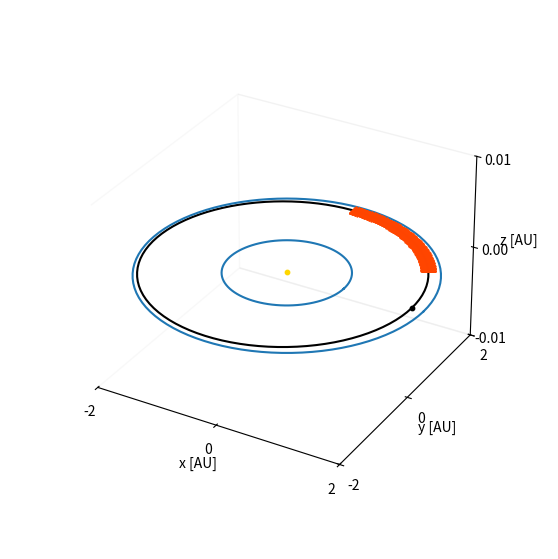

Write the Python code that produced this figure.
# -*- coding: utf-8 -*-
"""
Created on Sun Nov 10 13:20:22 2024

@author: johns
"""

import numpy as np
import matplotlib.pyplot as plt

# Create a 3D plot
ax = plt.figure(figsize=[7,7]).add_subplot(projection='3d')

# Star parameters
ax.scatter(0, 0, 0, color='gold', s=10)

theta = np.linspace(0, 2 * np.pi, 100)  # 100 points around the ellipse
# Planet parameters
a1 = 2.1  
e1 = 0.032
inc1 = np.deg2rad(0)  

a2 = 3.6
e2 = 0.098
inc2 = np.deg2rad(0)

a3 = 11.6
e3 = 0.16
inc3 = np.deg2rad(0)

# Planet 1
semi_minor_axis1 = a1 * np.sqrt(1 - e1**2)
x_orbit1 = a1 * (np.cos(theta) - e1)  
y_orbit1 = semi_minor_axis1 * np.sin(theta)  
z_orbit1 = np.zeros_like(x_orbit1)  

# Apply rotation matrix for inclination (around the x-axis)
rotation_matrix1 = np.array([
    [1, 0, 0],
    [0, np.cos(inc1), -np.sin(inc1)],
    [0, np.sin(inc1), np.cos(inc1)]
])

orbit_coordinates1 = np.vstack([x_orbit1, y_orbit1, z_orbit1])
rotated_orbit1 = np.dot(rotation_matrix1, orbit_coordinates1)
planet_position1 = np.array([a1 * (1 - e1), 0, 0])
planet_position_rotated1 = np.dot(rotation_matrix1, planet_position1)

ax.plot(rotated_orbit1[0], rotated_orbit1[1], rotated_orbit1[2], color='k')
ax.scatter(planet_position_rotated1[0], planet_position_rotated1[1], planet_position_rotated1[2], color='k', s=10)

# Habitable Zone
inner = 0.939871383571698
outer = 2.22105359985882

inner_xorbit = inner * np.cos(theta)  
inner_yorbit = inner * np.sin(theta)  
inner_zorbit = 0

inner_orbit = np.vstack([inner_xorbit, inner_yorbit])
ax.plot(inner_orbit[0], inner_orbit[1], color='C0', label='Inner HZ')

outer_xorbit = outer * np.cos(theta)  
outer_yorbit = outer * np.sin(theta)  
outer_zorbit = 0

outer_orbit = np.vstack([outer_xorbit, outer_yorbit])
ax.plot(outer_orbit[0], outer_orbit[1], color='C0', label='Outer HZ')

# Trojans
true_anomaly_range = np.linspace(np.deg2rad(30), np.deg2rad(90), 50)
semi_major_axis_range = np.linspace(a1-(0.05*a1), a1+(0.05*a1), 50)

for i in range(len(true_anomaly_range)):
    for j in range(len(semi_major_axis_range)):
        theta_L4 = true_anomaly_range[i]
        a1 = semi_major_axis_range[j]  # Current semi-major axis value
        semi_minor_axis1 = a1 * np.sqrt(1 - e1**2)  # Adjust semi-minor for eccentricity
        
        # Calculate L4 position with the varying semi-major axis
        x_L4 = a1 * (np.cos(theta_L4) - e1)  # Adjusted for eccentricity
        y_L4 = semi_minor_axis1 * np.sin(theta_L4)  # Adjusted for eccentricity
        z_L4 = 0  # Flat in this case
        L4_position = np.array([x_L4, y_L4, z_L4])
        
        ax.scatter(L4_position[0], L4_position[1], L4_position[2], color='orangered', s=0.5)

# # PLanet 2
# semi_minor_axis2 = a2 * np.sqrt(1 - e2**2)
# x_orbit2 = a2 * (np.cos(theta) - e2)  
# y_orbit2 = semi_minor_axis2 * np.sin(theta) 
# z_orbit2 = np.zeros_like(x_orbit2)  

# rotation_matrix2 = np.array([
#     [1, 0, 0],
#     [0, np.cos(inc2), -np.sin(inc2)],
#     [0, np.sin(inc2), np.cos(inc2)]
# ])

# orbit_coordinates2 = np.vstack([x_orbit2, y_orbit2, z_orbit2])
# rotated_orbit2 = np.dot(rotation_matrix2, orbit_coordinates2)
# planet_position2 = np.array([a2 * (1 - e2), 0, 0])
# planet_position_rotated2 = np.dot(rotation_matrix2, planet_position2)

# ax.plot(rotated_orbit2[0], rotated_orbit2[1], rotated_orbit2[2], color='k')
# ax.scatter(planet_position_rotated2[0], planet_position_rotated2[1], planet_position_rotated2[2], color='k', s=10)

# # Planet 3
# semi_minor_axis3 = a3 * np.sqrt(1 - e3**2)
# x_orbit3 = a3 * (np.cos(theta) - e3)  
# y_orbit3 = semi_minor_axis3 * np.sin(theta) 
# z_orbit3 = np.zeros_like(x_orbit3)  

# rotation_matrix3 = np.array([
#     [1, 0, 0],
#     [0, np.cos(inc3), -np.sin(inc3)],
#     [0, np.sin(inc3), np.cos(inc3)]
# ])

# orbit_coordinates3 = np.vstack([x_orbit3, y_orbit3, z_orbit3])
# rotated_orbit3 = np.dot(rotation_matrix3, orbit_coordinates3)
# planet_position3 = np.array([a3 * (1 - e3), 0, 0])
# planet_position_rotated3 = np.dot(rotation_matrix3, planet_position3)

# ax.plot(rotated_orbit3[0], rotated_orbit3[1], rotated_orbit3[2], color='k')
# ax.scatter(planet_position_rotated3[0], planet_position_rotated3[1], planet_position_rotated3[2], color='k', s=10)

limit = 2
ax.set(xlim=[-limit, limit], xticks=[-limit, 0, limit], xlabel=('x [AU]'),
       ylim=[-limit, limit], yticks=[-limit, 0, limit], ylabel=('y [AU]'),
       zlim=[-0.01, 0.01], zticks=[-0.01, 0., 0.01], zlabel=('z [AU]')
)

for axis in [ax.xaxis, ax.yaxis, ax.zaxis]:
    axis.pane.fill = False
    axis.set_rotate_label(False)
    
ax.grid(False)
ax.set_box_aspect(None, zoom=0.80)
plt.savefig("47 UMa trojans.png")
plt.show()
